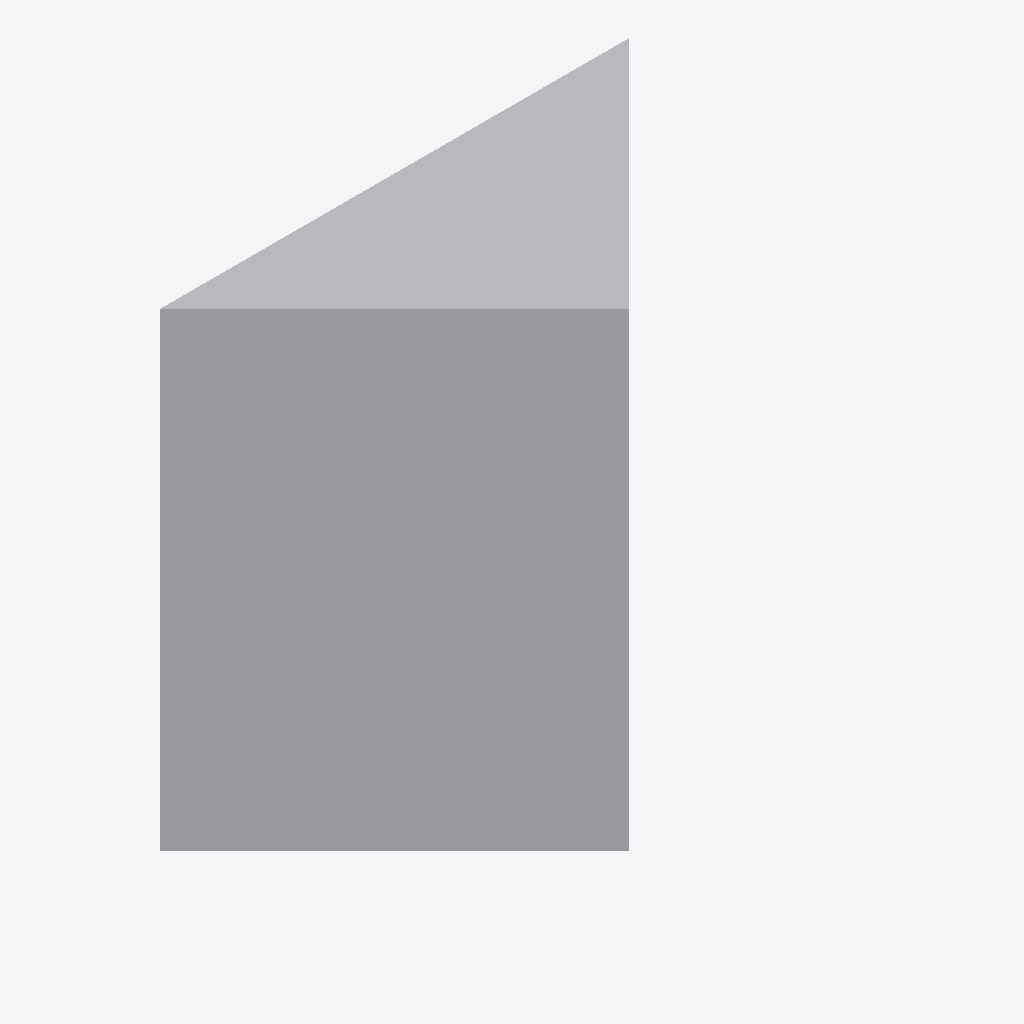
Isometric view of an IFC building model (IFC-SPF (STEP), schema IFC4, length unit metre), seen from the south-west, elements coloured by IFC class: 1 other element (light grey).
Extent 1.0 m × 0.5 m × 1.0 m (x, y, z). Elements (1): 1 IfcBuildingElementProxy.

HEADER;
FILE_DESCRIPTION(('ViewDefinition [CoordinationView]'),'2;1');
FILE_NAME('fail-swe001-IfcArbitraryClosedProfileDef-zigzag-indexed.ifc','2024-10-05T20:25:45',(''),(''),'IfcOpenShell-0.7.11-d51fa2c5f','IfcOpenShell-0.7.11-d51fa2c5f','');
FILE_SCHEMA(('IFC4'));
ENDSEC;
DATA;
#20=IFCPROJECT('3bvutnSrn5CRbChJTVAViq',#5,'',$,$,$,$,(#11),#19);
#32=IFCBUILDINGELEMENTPROXY('2ZAVQgHU147fD8XT78mMnY',$,'Proxy',$,$,#31,#28,$,$);
ENDSEC;
